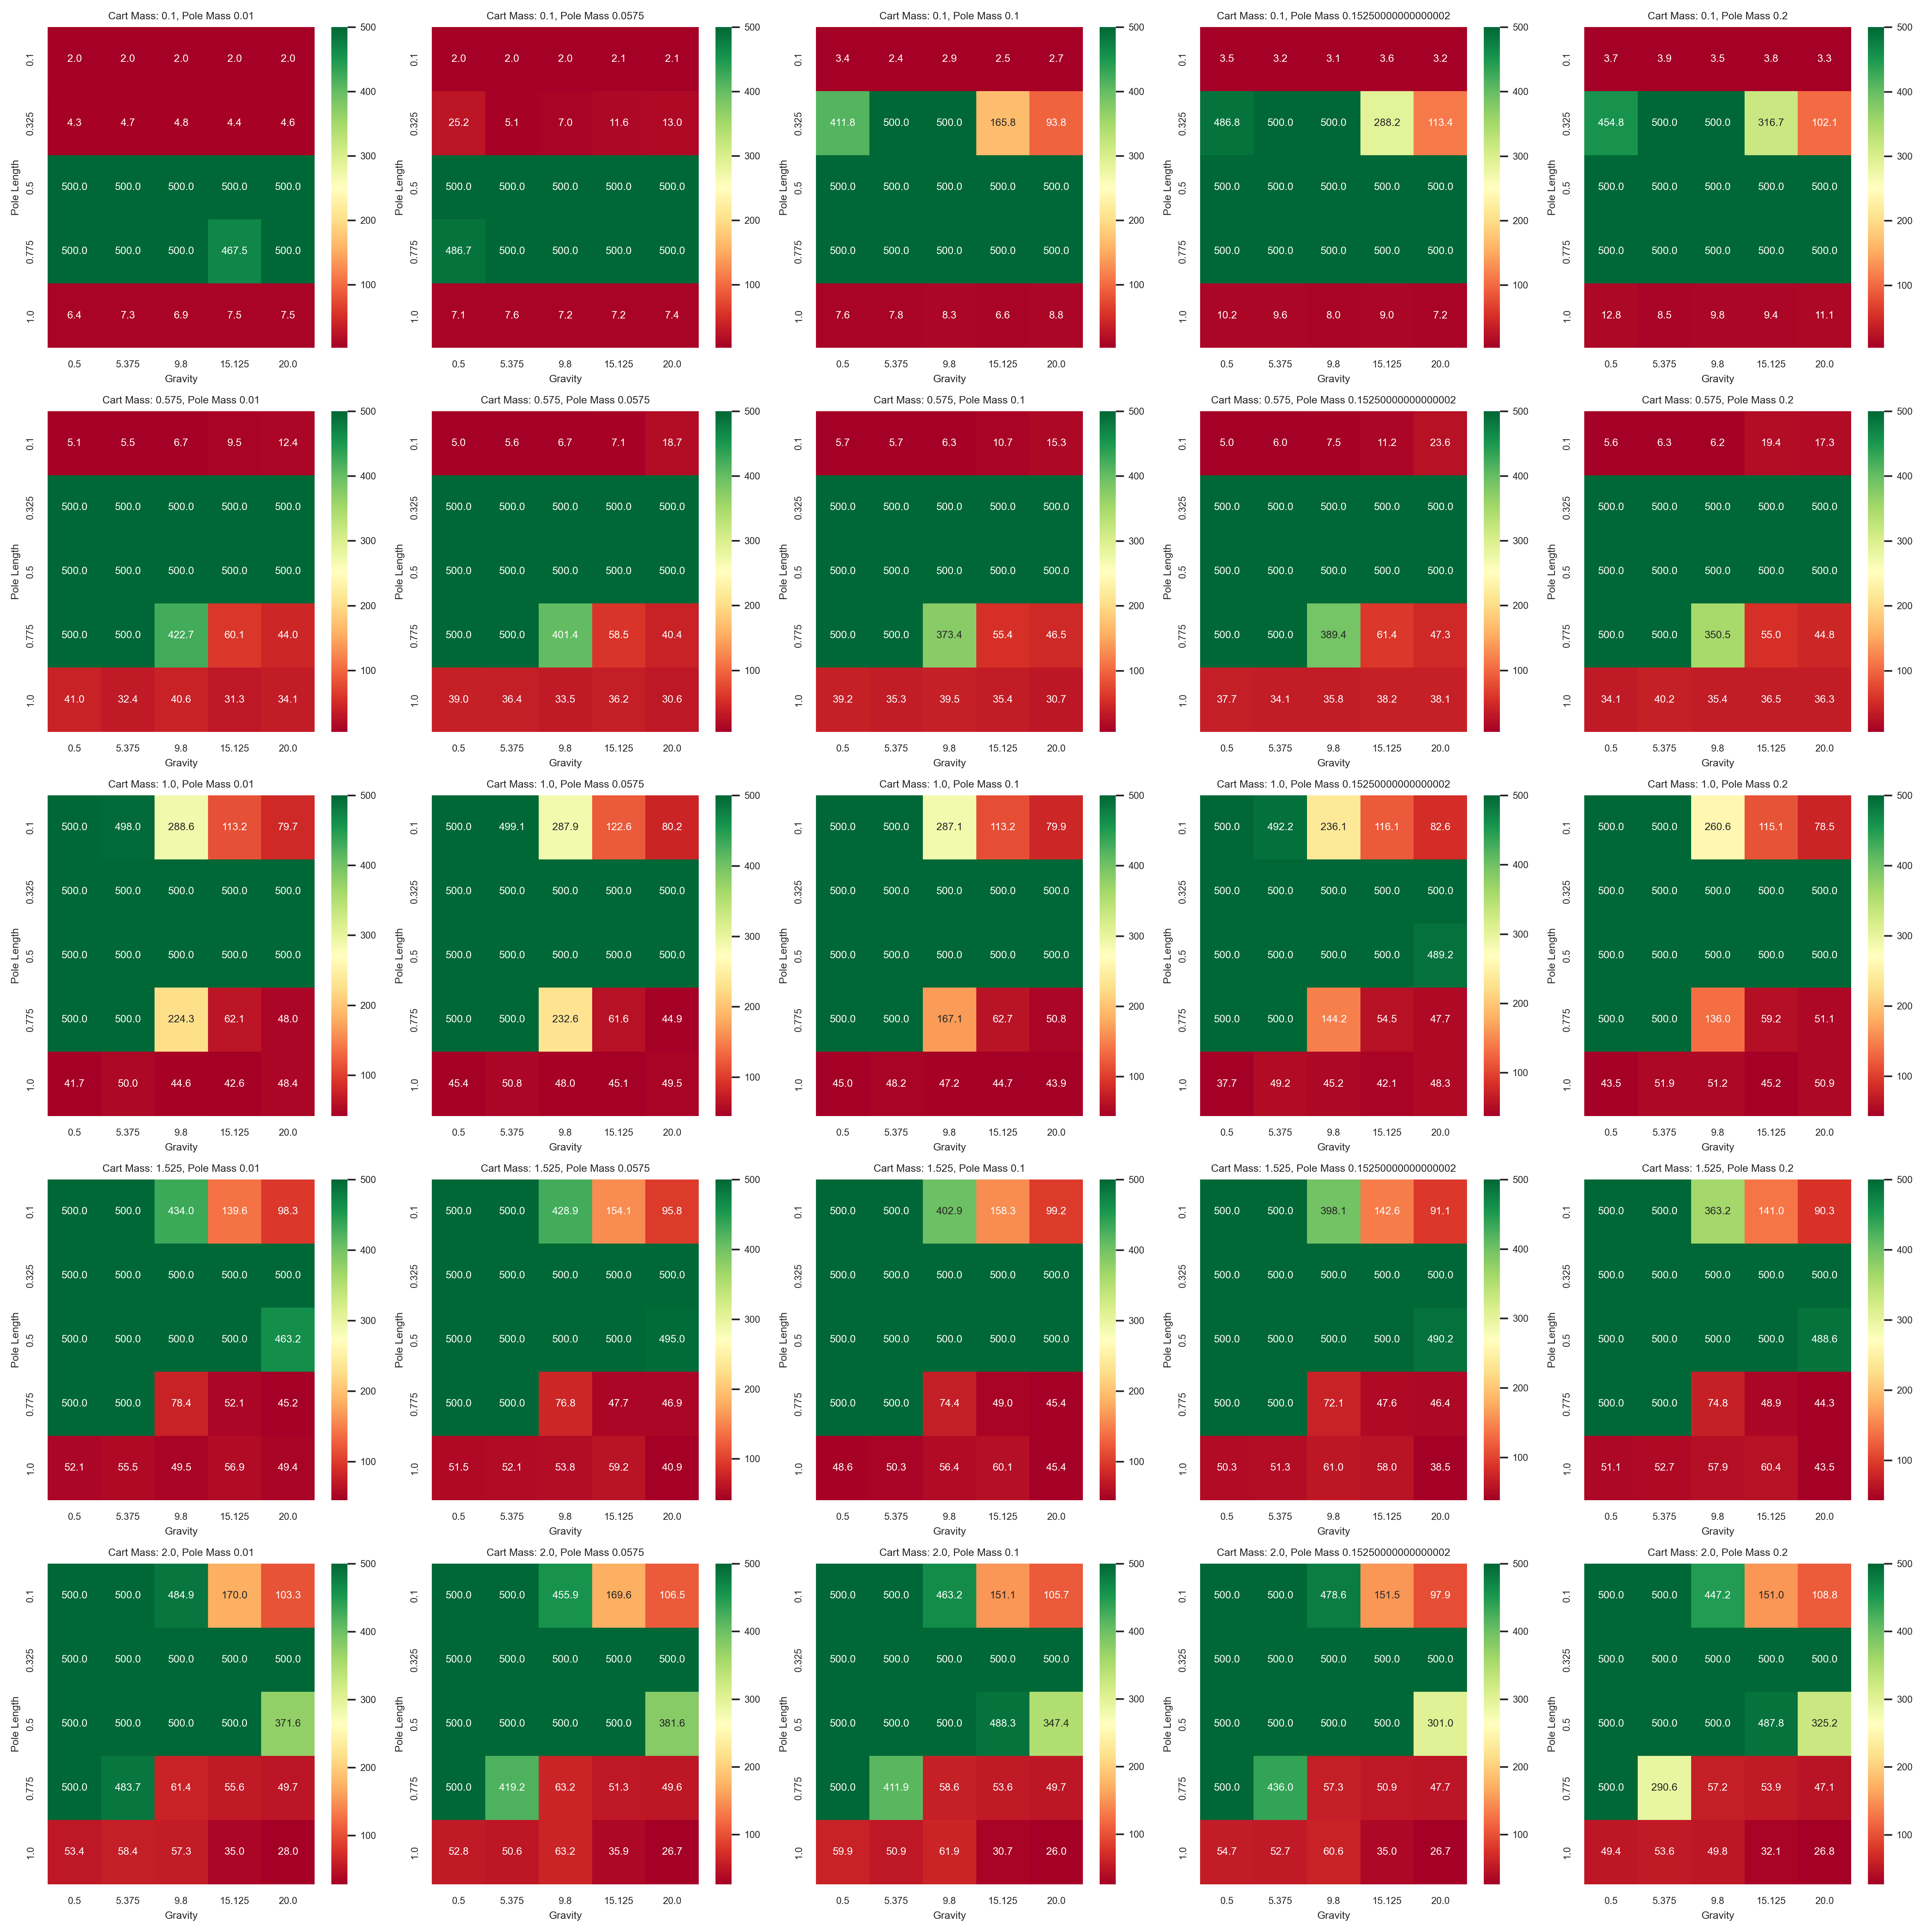

Write the Python code that produced this figure.
import json
import numpy as np
import matplotlib.pyplot as plt
import seaborn as sns
import pandas as pd
# Load the data
with open('results_tabular_paper.json', 'r') as f:
    data = json.load(f)
# Unique values for the parameters
gravities = sorted(set(float(k.split(',')[0]) for k in data.keys()))
cart_masses = sorted(set(float(k.split(',')[1]) for k in data.keys()))
pole_masses = sorted(set(float(k.split(',')[2]) for k in data.keys()))
pole_lengths = sorted(set(float(k.split(',')[3]) for k in data.keys()))
sns.set(font_scale=0.65)
# Set up the subplots
fig, axs = plt.subplots(len(cart_masses), len(pole_masses), figsize=(20, 20))
# For each subplot (i.e., pair of pole mass and cart mass)
for i, cart_mass in enumerate(cart_masses):
    for j, pole_mass in enumerate(pole_masses):
        ax = axs[i, j]
        # Prepare a dataframe for the heatmap
        df = pd.DataFrame(index=pole_lengths, columns=gravities)
        # Separate data structure to hold confidence intervals
        ci_data = []
        # Fill the dataframe with the means and confidence intervals
        for gravity in gravities:
            for pole_length in pole_lengths:
                key = f"{gravity},{cart_mass},{pole_mass},{pole_length}"
                mean = data[key]["mean"]
                std = data[key]["std"]
                # Calculate the confidence interval
                ci = 1.96 * (std / np.sqrt(30))
                # Add the mean and confidence interval to the dataframe
                df.loc[pole_length, gravity] = mean
                # Store the confidence interval in the separate dictionary
                ci_data.append(ci)
        # Create the heatmap
        heatmap = sns.heatmap(df.astype(float), ax=ax, annot=True, fmt=".1f", cmap='RdYlGn', vmin=0, vmax=500)
        heatmap.set_xlabel("Gravity")
        heatmap.set_ylabel("Pole Length")
        text_i = 0
        # for text in ax.texts:
        #     text.set_text(text.get_text() + f"±{ci_data[text_i]:.2f}")
        #     text_i += 1
        ax.set_title(f"Cart Mass: {cart_mass}, Pole Mass {pole_mass}")

plt.tight_layout()
plt.savefig("heatmap_og_nonadv_tabular.png", dpi=300)
